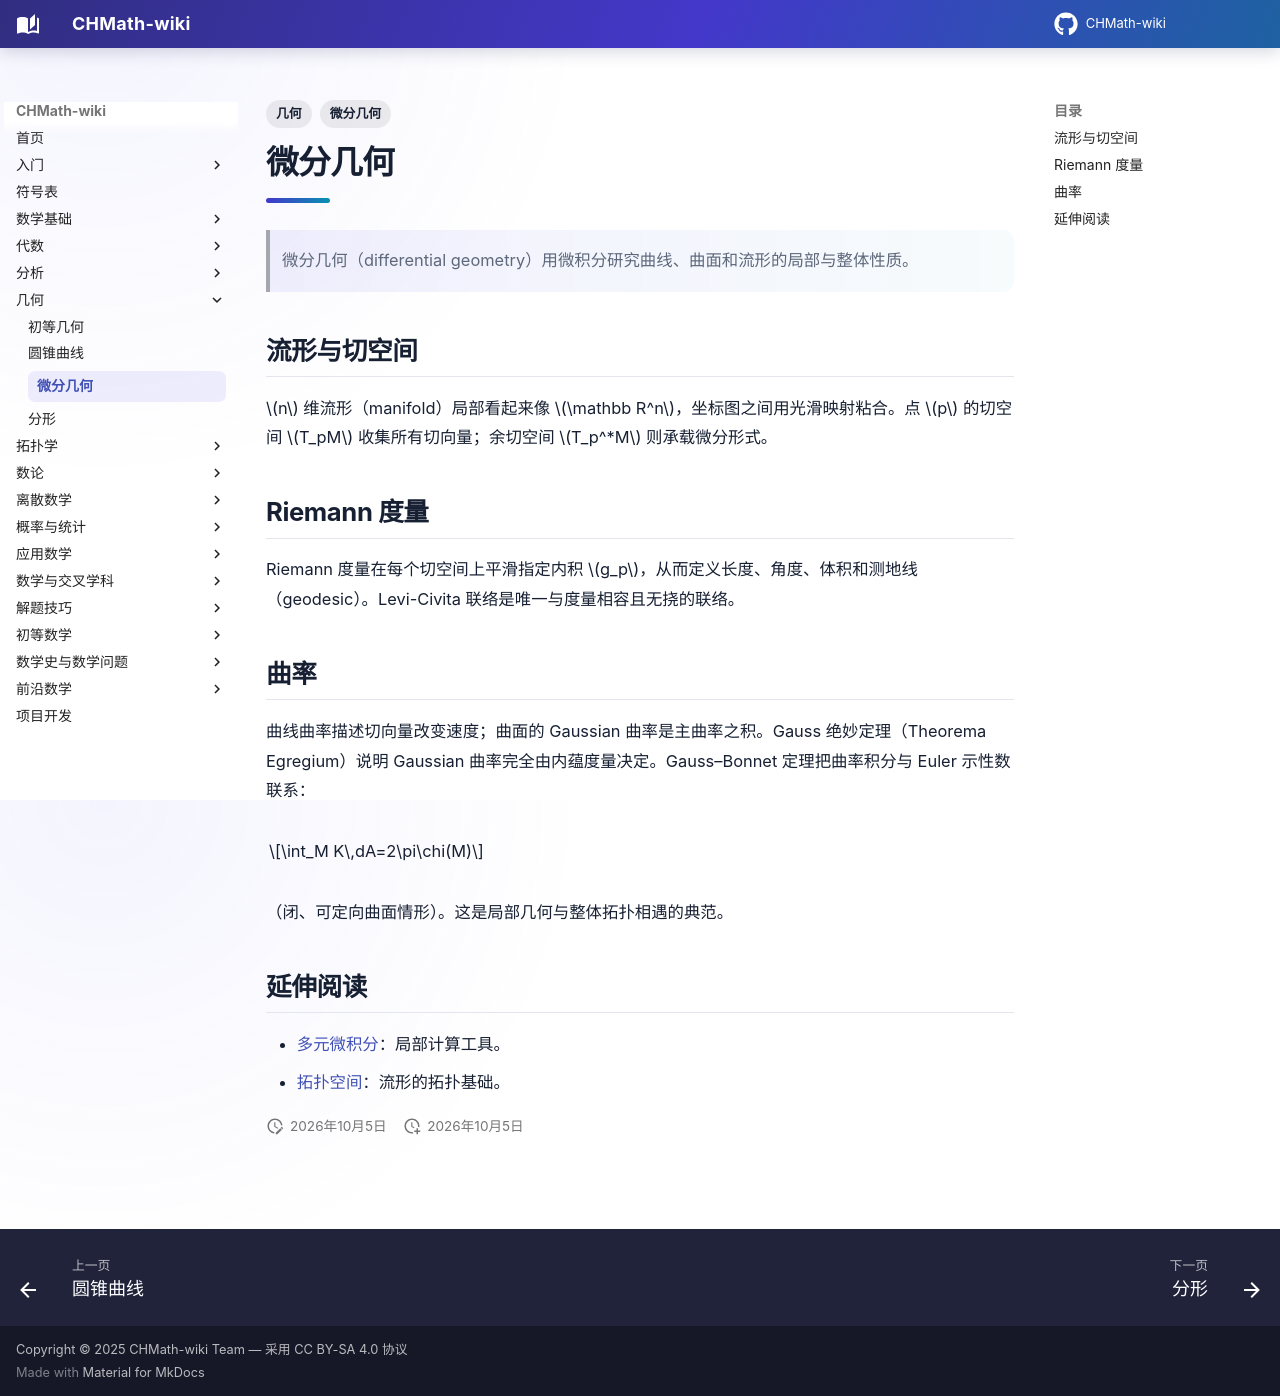

repository: FinParker/CHMath-wiki · page: geometry/differential_geometry/index.html · generator: mkdocs

---
title: 微分几何
tags: [几何, 微分几何]
---

# 微分几何

> 微分几何（differential geometry）用微积分研究曲线、曲面和流形的局部与整体性质。

## 流形与切空间

$n$ 维流形（manifold）局部看起来像 $\mathbb R^n$，坐标图之间用光滑映射粘合。点 $p$ 的切空间 $T_pM$ 收集所有切向量；余切空间 $T_p^*M$ 则承载微分形式。

## Riemann 度量

Riemann 度量在每个切空间上平滑指定内积 $g_p$，从而定义长度、角度、体积和测地线（geodesic）。Levi-Civita 联络是唯一与度量相容且无挠的联络。

## 曲率

曲线曲率描述切向量改变速度；曲面的 Gaussian 曲率是主曲率之积。Gauss 绝妙定理（Theorema Egregium）说明 Gaussian 曲率完全由内蕴度量决定。Gauss–Bonnet 定理把曲率积分与 Euler 示性数联系：

$$\int_M K\,dA=2\pi\chi(M)$$

（闭、可定向曲面情形）。这是局部几何与整体拓扑相遇的典范。

## 延伸阅读

- [多元微积分](../analysis/multivariable.md)：局部计算工具。
- [拓扑空间](../topology/topological_spaces.md)：流形的拓扑基础。
